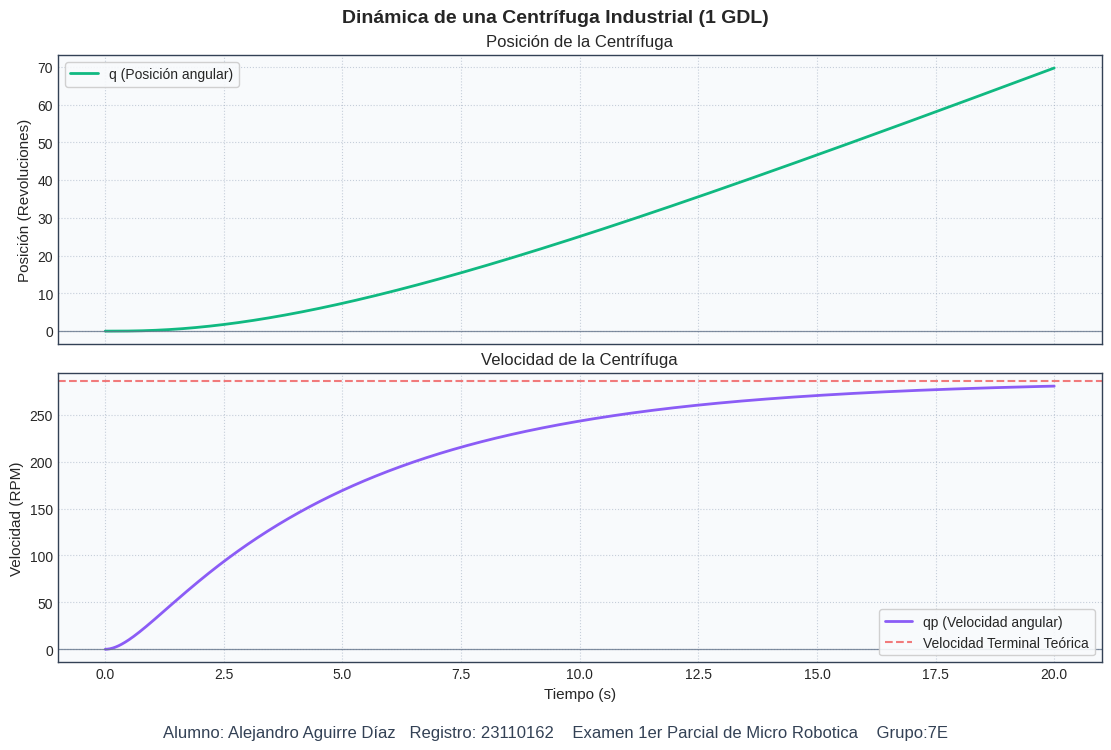

Reproduce this figure in Python. (Note: this script raises an exception after producing the figure.)
# Micro Robotica: Examen 1er parcial
# Ejercicio 1: Modelo Dinamico de una Centrífuga Industrial (1 GDL)
# Autor: Alejandro Aguirre Díaz
# Fecha: Miercoles 18 de marzo del 2026

import os
import numpy as np
from scipy.integrate import solve_ivp
import matplotlib.pyplot as plt

def configurar_estilo_grafica():
    """Configura un estilo legible y consistente para todas las figuras."""
    plt.style.use('seaborn-v0_8-whitegrid')
    plt.rcParams.update({
        'figure.facecolor': 'white',
        'axes.facecolor': '#f8fafc',
        'axes.edgecolor': '#334155',
        'axes.titlesize': 12,
        'axes.labelsize': 11,
        'grid.color': '#94a3b8',
        'grid.linestyle': ':',
        'grid.alpha': 0.5,
        'legend.frameon': True,
        'legend.framealpha': 0.9,
    })


def agregar_pie_figura(fig):
    """Agrega datos de identificacion en la parte inferior de la figura."""
    pie_texto = "Alumno: Alejandro Aguirre Díaz   Registro: 23110162    Examen 1er Parcial de Micro Robotica    Grupo:7E"
    fig.text(0.5, -0.05, pie_texto, ha='center', va='bottom', fontsize=12, color='#334155')

# --- 1. Modelo dinámico de la Centrífuga (1 GDL) ---
def modelo_centrifuga(t, x):
    # Vector de estado: x[0] = posición angular (q), x[1] = velocidad angular (qp)
    q = x[0]
    qp = x[1]
    
    # Parámetros físicos
    m = 10.0      # Masa en kg
    r = 0.5       # Radio en metros
    I = m * r**2  # Momento de inercia (kg*m^2)
    b = 0.5       # Coeficiente de fricción viscosa
    
    # Par aplicado (tau) - Torque que enciende suavemente hasta 15 Nm
    tau = 15.0 * (1 - np.exp(-2.0 * t))
    
    # Ecuación diferencial: q_dos_puntos = (tau - friccion) / Inercia
    qpp = (tau - b * qp) / I
    
    # Vector de salida [velocidad, aceleración]
    return [qp, qpp]

# --- 2. Simulación Numérica ---
# Condiciones iniciales [q(0), qp(0)] = reposo absoluto
x0 = [0.0, 0.0]

# Intervalo de tiempo: 0 a 20 segundos (para ver cómo alcanza la velocidad terminal)
t_span = (0, 20)
t_eval = np.linspace(t_span[0], t_span[1], 1000)

# Resolver la Ecuación Diferencial Ordinaria (RK45)
solucion = solve_ivp(modelo_centrifuga, t_span, x0, t_eval=t_eval, method='RK45')

if not solucion.success:
    raise RuntimeError(f"La simulación de la centrífuga falló: {solucion.message}")

# Extraer resultados
tiempo = solucion.t
# Convertimos de radianes a revoluciones (vueltas) para que sea más intuitivo
q_vueltas = solucion.y[0] / (2 * np.pi)
# Convertimos velocidad a RPM (Revoluciones Por Minuto)
qp_rpm = solucion.y[1] * (60 / (2 * np.pi))

# --- 3. Generación de Gráficas ---
configurar_estilo_grafica()
fig, ejes = plt.subplots(2, 1, figsize=(11, 7), sharex=True, constrained_layout=True)

# Posición articular (Vueltas)
ejes[0].plot(tiempo, q_vueltas, label='q (Posición angular)', color='#10b981', linewidth=2.0)
ejes[0].axhline(0.0, color='#64748b', linewidth=0.9, alpha=0.8)
ejes[0].set_title('Posición de la Centrífuga')
ejes[0].set_ylabel('Posición (Revoluciones)')
ejes[0].legend(loc='upper left')

# Velocidad articular (RPM)
ejes[1].plot(tiempo, qp_rpm, label='qp (Velocidad angular)', color='#8b5cf6', linewidth=2.0)
ejes[1].axhline(0.0, color='#64748b', linewidth=0.9, alpha=0.8)
# Línea asintótica teórica de velocidad terminal (cuando tau = fricción)
rpm_terminal = (15.0 / 0.5) * (60 / (2 * np.pi))
ejes[1].axhline(rpm_terminal, color='#ef4444', linestyle='--', linewidth=1.5, label='Velocidad Terminal Teórica', alpha=0.7)

ejes[1].set_title('Velocidad de la Centrífuga')
ejes[1].set_xlabel('Tiempo (s)')
ejes[1].set_ylabel('Velocidad (RPM)')
ejes[1].legend(loc='lower right')

fig.suptitle('Dinámica de una Centrífuga Industrial (1 GDL)', fontsize=14, fontweight='bold')
agregar_pie_figura(fig)

# --- Guardado Automático ---
directorio_script = os.path.dirname(os.path.abspath(__file__))
directorio_imagenes = os.path.join(directorio_script, '..', 'Graficas')
os.makedirs(directorio_imagenes, exist_ok=True)

ruta_archivo = os.path.join(directorio_imagenes, 'G001_Centrifuga.png')
fig.savefig(ruta_archivo, dpi=300, bbox_inches='tight')
plt.close(fig)

print(f"¡Éxito! Simulación de la centrífuga completada y guardada en:\n{ruta_archivo}")
